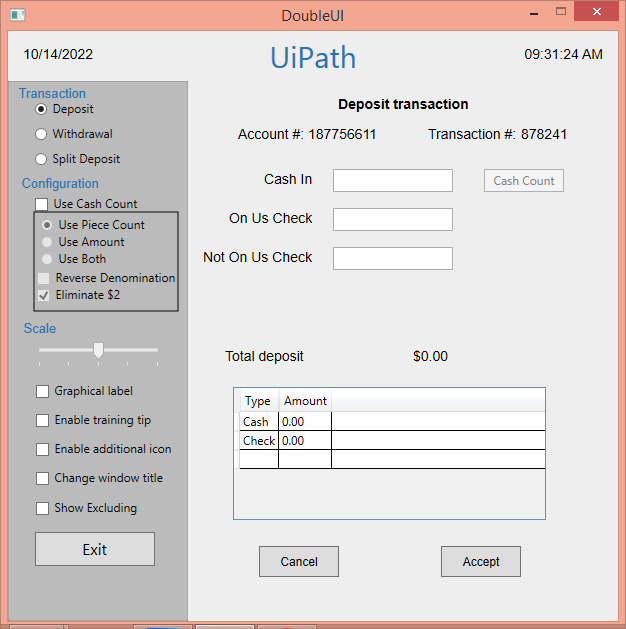
Workflow: DoubleUI

Step 1: Use Application: DoubleUI on the element in window 'DoubleUI' (doubleui.exe)

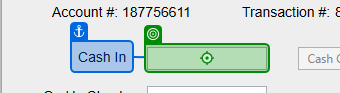
Step 2: type "4000" into 'Cash In'

Step 3: type "5000" into 'On Us Check' (no picture)

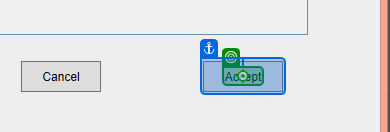
Step 4: click on 'Accept'

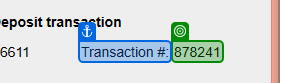
Step 5: get-text from 'Transaction #'